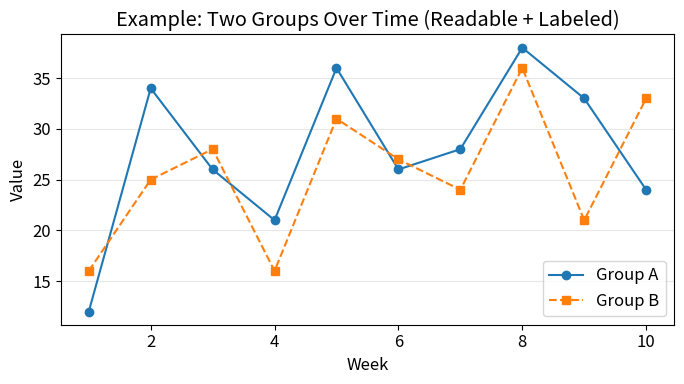
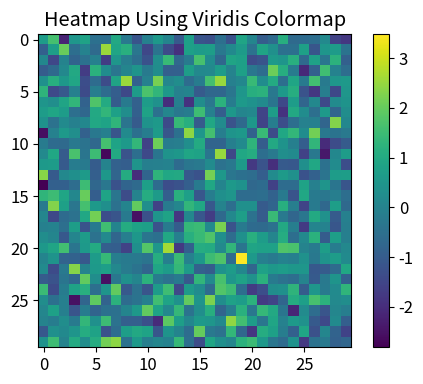
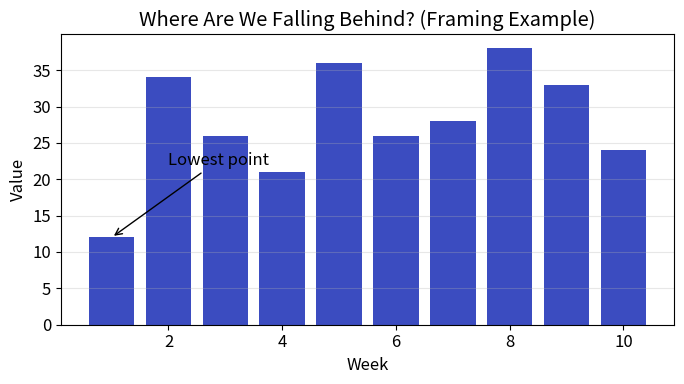

Reproduce these figures in Python, in order.
import numpy as np
import matplotlib.pyplot as plt

# Class 4 Participation
# Topic: accessible data visualization + advocacy

np.random.seed(613)

# Fake data (just for class practice)
x = np.arange(1, 11)
group_a = np.random.randint(10, 40, 10)
group_b = np.random.randint(10, 40, 10)

# -------------------------
# 1) Accessible-ish line chart
# - don't rely only on colour (use markers + line styles)
# - readable labels + bigger font
# -------------------------
plt.rcParams.update({"font.size": 12})  # keep text readable (basic attempt)

fig, ax = plt.subplots(figsize=(7, 4))

ax.plot(x, group_a, marker="o", linestyle="-", label="Group A")
ax.plot(x, group_b, marker="s", linestyle="--", label="Group B")

ax.set_title("Example: Two Groups Over Time (Readable + Labeled)")
ax.set_xlabel("Week")
ax.set_ylabel("Value")
ax.legend()
ax.grid(True, axis="y", alpha=0.3)

# simple “alt-text” idea (for screen readers / descriptions)
alt_text = (
    "Line chart showing Group A and Group B over 10 weeks. "
    "Group A is a solid line with circle markers, Group B is a dashed line with square markers. "
    "Values range roughly from 10 to 40."
)
# (In real use, alt-text would be placed where the chart is published.)

plt.tight_layout()
plt.show()


# -------------------------
# 2) Colormap example (viridis)
# viridis is often more colourblind/grayscale friendly than rainbow maps
# -------------------------
data = np.random.normal(size=(30, 30))

fig, ax = plt.subplots(figsize=(5, 4))
img = ax.imshow(data, cmap="viridis")  # accessible-ish colormap
ax.set_title("Heatmap Using Viridis Colormap")
fig.colorbar(img, ax=ax)
plt.tight_layout()
plt.show()


# -------------------------
# 3) Tiny “advocacy” example
# Same data, but framing changes interpretation (title + annotation)
# -------------------------
fig, ax = plt.subplots(figsize=(7, 4))
ax.bar(x, group_a, color="#3b4cc0")  # using a single strong colour to keep it simple
ax.set_title("Where Are We Falling Behind? (Framing Example)")
ax.set_xlabel("Week")
ax.set_ylabel("Value")

# annotation = draws attention (persuasive tool)
worst_week = int(x[np.argmin(group_a)])
worst_value = int(np.min(group_a))

ax.annotate(
    "Lowest point",
    xy=(worst_week, worst_value),
    xytext=(worst_week + 1, worst_value + 10),
    arrowprops=dict(arrowstyle="->", color="black")
)

ax.grid(True, axis="y", alpha=0.3)
plt.tight_layout()
plt.show()

# NOTE: This is just an example of how visuals can be persuasive.
# Real advocacy charts should include sources + context.
